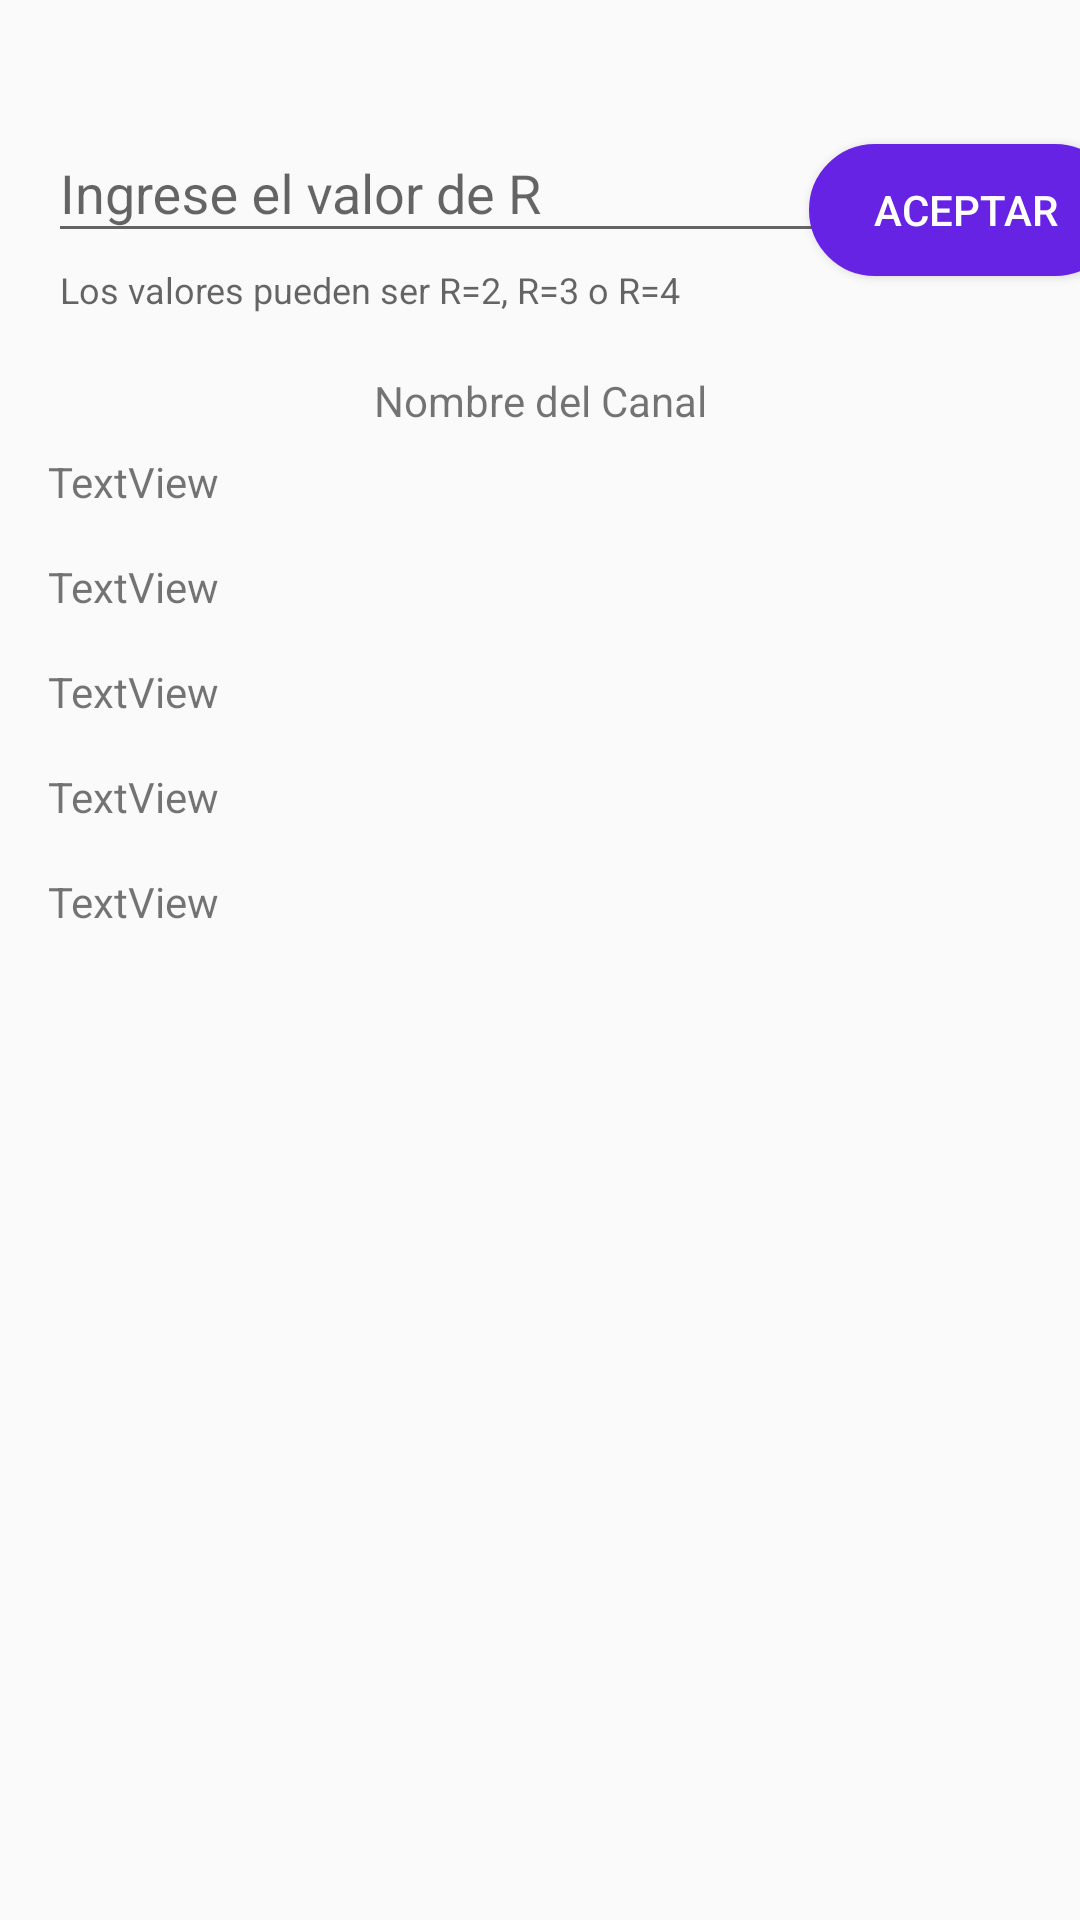

Reconstruct the res/layout file that produces this screen, plus the resources it refers to.
<!-- AndroidManifest.xml: application theme AppTheme -->
<!-- res/layout/fragment_canales.xml -->
<?xml version="1.0" encoding="utf-8"?>
<FrameLayout xmlns:android="http://schemas.android.com/apk/res/android"
    xmlns:app="http://schemas.android.com/apk/res-auto"
    xmlns:tools="http://schemas.android.com/tools"
    android:layout_width="match_parent"
    android:layout_height="match_parent"
    tools:context=".Fragments.CanalesFragment">

    <androidx.constraintlayout.widget.ConstraintLayout
        android:layout_width="match_parent"
        android:layout_height="match_parent">

        <com.google.android.material.textfield.TextInputLayout
            android:id="@+id/textInputLayout"
            android:layout_width="267dp"
            android:layout_height="76dp"
            android:layout_marginStart="16dp"
            android:layout_marginTop="32dp"
            app:helperText="Los valores pueden ser R=2, R=3 o R=4"
            app:helperTextEnabled="true"
            app:layout_constraintStart_toStartOf="parent"
            app:layout_constraintTop_toTopOf="parent">

            <com.google.android.material.textfield.TextInputEditText
                android:id="@+id/ti_canal"
                android:layout_width="match_parent"
                android:layout_height="wrap_content"
                android:ems="10"
                android:hint="Ingrese el valor de R"
                android:inputType="number"
                android:singleLine="true"
                android:textColorHighlight="@color/colorAccent"
                android:textColorLink="@color/colorAccent" />


        </com.google.android.material.textfield.TextInputLayout>

        <Button
            android:id="@+id/btnAceptar"
            android:layout_width="104dp"
            android:layout_height="44dp"
            android:layout_marginStart="8dp"
            android:layout_marginEnd="8dp"
            android:background="@drawable/bg_btn"
            android:text="Aceptar"
            android:textColor="@color/md_white_1000"
            app:layout_constraintBottom_toBottomOf="@+id/textInputLayout"
            app:layout_constraintEnd_toEndOf="parent"
            app:layout_constraintStart_toEndOf="@+id/textInputLayout"
            app:layout_constraintTop_toTopOf="@+id/textInputLayout" />

        <TextView
            android:id="@+id/tvNombreCanal"
            android:layout_width="wrap_content"
            android:layout_height="wrap_content"
            android:layout_marginStart="8dp"
            android:layout_marginTop="16dp"
            android:layout_marginEnd="8dp"
            android:text="Nombre del Canal"
            app:layout_constraintEnd_toEndOf="parent"
            app:layout_constraintStart_toStartOf="parent"
            app:layout_constraintTop_toBottomOf="@+id/textInputLayout" />

        <TextView
            android:id="@+id/tvA1"
            android:layout_width="wrap_content"
            android:layout_height="wrap_content"
            android:layout_marginStart="16dp"
            android:layout_marginTop="8dp"
            android:text="TextView"
            app:layout_constraintStart_toStartOf="parent"
            app:layout_constraintTop_toBottomOf="@+id/tvNombreCanal" />

        <TextView
            android:id="@+id/tvA2"
            android:layout_width="wrap_content"
            android:layout_height="wrap_content"
            android:layout_marginTop="16dp"
            android:text="TextView"
            app:layout_constraintStart_toStartOf="@+id/tvA1"
            app:layout_constraintTop_toBottomOf="@+id/tvA1" />

        <TextView
            android:id="@+id/tvA3"
            android:layout_width="wrap_content"
            android:layout_height="wrap_content"
            android:layout_marginTop="16dp"
            android:text="TextView"
            app:layout_constraintStart_toStartOf="@+id/tvA2"
            app:layout_constraintTop_toBottomOf="@+id/tvA2" />

        <TextView
            android:id="@+id/tvA4"
            android:layout_width="wrap_content"
            android:layout_height="wrap_content"
            android:layout_marginTop="16dp"
            android:text="TextView"
            app:layout_constraintStart_toStartOf="@+id/tvA3"
            app:layout_constraintTop_toBottomOf="@+id/tvA3" />

        <TextView
            android:id="@+id/tvInfo"
            android:layout_width="wrap_content"
            android:layout_height="wrap_content"
            android:layout_marginTop="16dp"
            android:text="TextView"
            app:layout_constraintStart_toStartOf="@+id/tvA4"
            app:layout_constraintTop_toBottomOf="@+id/tvA4" />

    </androidx.constraintlayout.widget.ConstraintLayout>
</FrameLayout>
<!-- resources referenced by this layout -->
<resources>
  <color name="colorAccent">#6623e4</color>
  <color name="md_white_1000">#FFFFFF</color>
  <!-- drawable bg_btn (drawable) -->
  <?xml version="1.0" encoding="utf-8"?>
  <ripple xmlns:android="http://schemas.android.com/apk/res/android"
      xmlns:tools="http://schemas.android.com/tools"
      android:color="@color/md_white_1000"
      tools:targetApi="lollipop">
  
      <item>
          <shape android:shape="rectangle">
              <corners android:radius="180dp" />
              <solid android:color="#6623e4" />
              <stroke
                  android:width="2dp"
                  android:color="#6623e4" />
          </shape>
      </item>
  </ripple>
  <style name="AppTheme" parent="Theme.AppCompat.Light.NoActionBar">
          
          <item name="colorPrimary">#2d2d47</item>
          <item name="colorPrimaryDark">#1F1F31</item>
          <item name="colorAccent">#6623e4</item>
  
      </style>
</resources>
